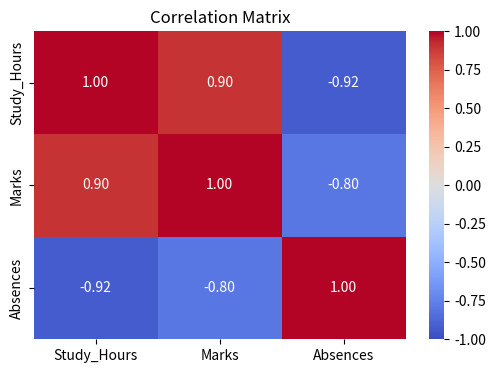

Source code (Python):
import pandas as pd
import matplotlib.pyplot as plt
import numpy as np
import seaborn as sns 
from scipy import stats

np.random.seed(42)
study = np.random.uniform(2, 10, 60)
marks = study * 8 + np.random.normal(0, 10, 60)
marks = np.clip(marks, 30, 100)
absent = 10 - study + np.random.normal(0, 1, 60)

df = pd.DataFrame({'Study_Hours':study,'Marks':marks,'Absences':absent})

corr_matrix = df.corr()
print(corr_matrix.round(3))

plt.figure(figsize=(6,4))
sns.heatmap(corr_matrix, annot=True, cmap='coolwarm', vmin=-1, vmax=1, fmt='.2f')
plt.title('Correlation Matrix'); plt.show()

#Pearson correlation:-
r,p_value = stats.pearsonr(study, marks)
print(f'Study-Marks correlation: r={r:.3f}, p={p_value:.4f}')
print('Interpretation:', 'Strong positive' if r>0.7 else 'Moderate' if r>0.4 else 'Weak')
